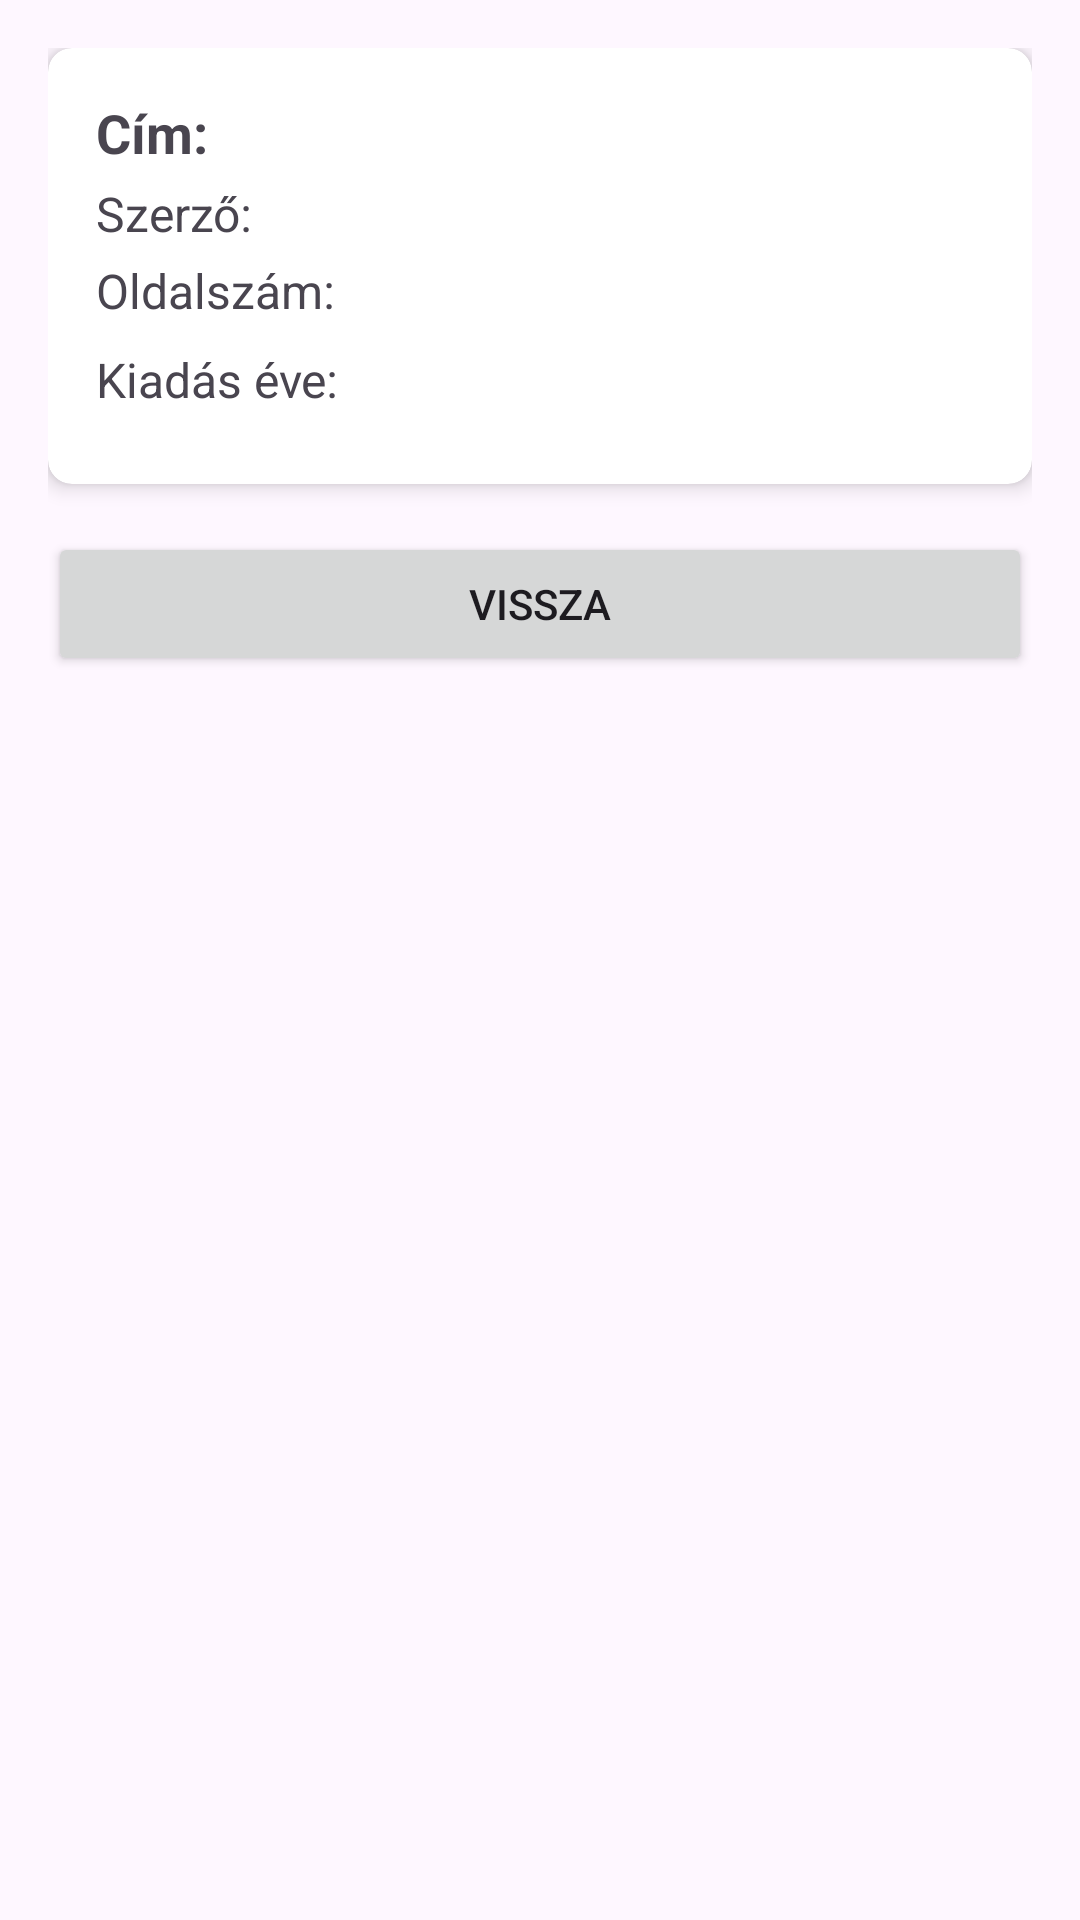

Layout XML and referenced resources for this Android screen:
<!-- AndroidManifest.xml: application theme Theme.Konyvesmobil -->
<!-- res/layout/details_activity.xml -->
<?xml version="1.0" encoding="utf-8"?>
<LinearLayout xmlns:android="http://schemas.android.com/apk/res/android"
    xmlns:tools="http://schemas.android.com/tools"
    android:layout_width="match_parent"
    android:layout_height="match_parent"
    xmlns:app="http://schemas.android.com/apk/res-auto"
    android:orientation="vertical"
    android:padding="16dp">

    <androidx.cardview.widget.CardView
        android:layout_width="match_parent"
        android:layout_height="wrap_content"
        android:layout_marginBottom="16dp"
        app:cardElevation="4dp"
        app:cardCornerRadius="8dp">

        <LinearLayout
            android:layout_width="match_parent"
            android:layout_height="wrap_content"
            android:orientation="vertical"
            android:padding="16dp">

            <TextView
                android:id="@+id/tvTitle"
                android:layout_width="match_parent"
                android:layout_height="wrap_content"
                android:text="Cím:"
                android:textStyle="bold"
                android:textSize="18sp"
                android:layout_marginBottom="4dp"
                tools:ignore="HardcodedText" />

            <TextView
                android:id="@+id/tvAuthor"
                android:layout_width="match_parent"
                android:layout_height="wrap_content"
                android:text="Szerző:"
                android:textSize="16sp"
                android:layout_marginBottom="4dp"
                tools:ignore="HardcodedText" />

            <TextView
                android:id="@+id/tvPages"
                android:layout_width="match_parent"
                android:layout_height="wrap_content"
                android:text="Oldalszám:"
                android:textSize="16sp"
                android:layout_marginBottom="8dp"
                tools:ignore="HardcodedText" />

            <TextView
                android:id="@+id/tvYear"
                android:layout_width="match_parent"
                android:layout_height="wrap_content"
                android:text="Kiadás éve:"
                android:textSize="16sp"
                android:layout_marginBottom="8dp"
                tools:ignore="HardcodedText" />
        </LinearLayout>
    </androidx.cardview.widget.CardView>

    <Button
        android:id="@+id/btnBack"
        android:layout_width="match_parent"
        android:layout_height="wrap_content"
        android:text="Vissza"
        tools:ignore="HardcodedText" />
</LinearLayout>
<!-- resources referenced by this layout -->
<resources>
  <style name="Theme.Konyvesmobil" parent="Base.Theme.Konyvesmobil" />
  <style name="Base.Theme.Konyvesmobil" parent="Theme.Material3.DayNight.NoActionBar">
          
          
      </style>
</resources>
